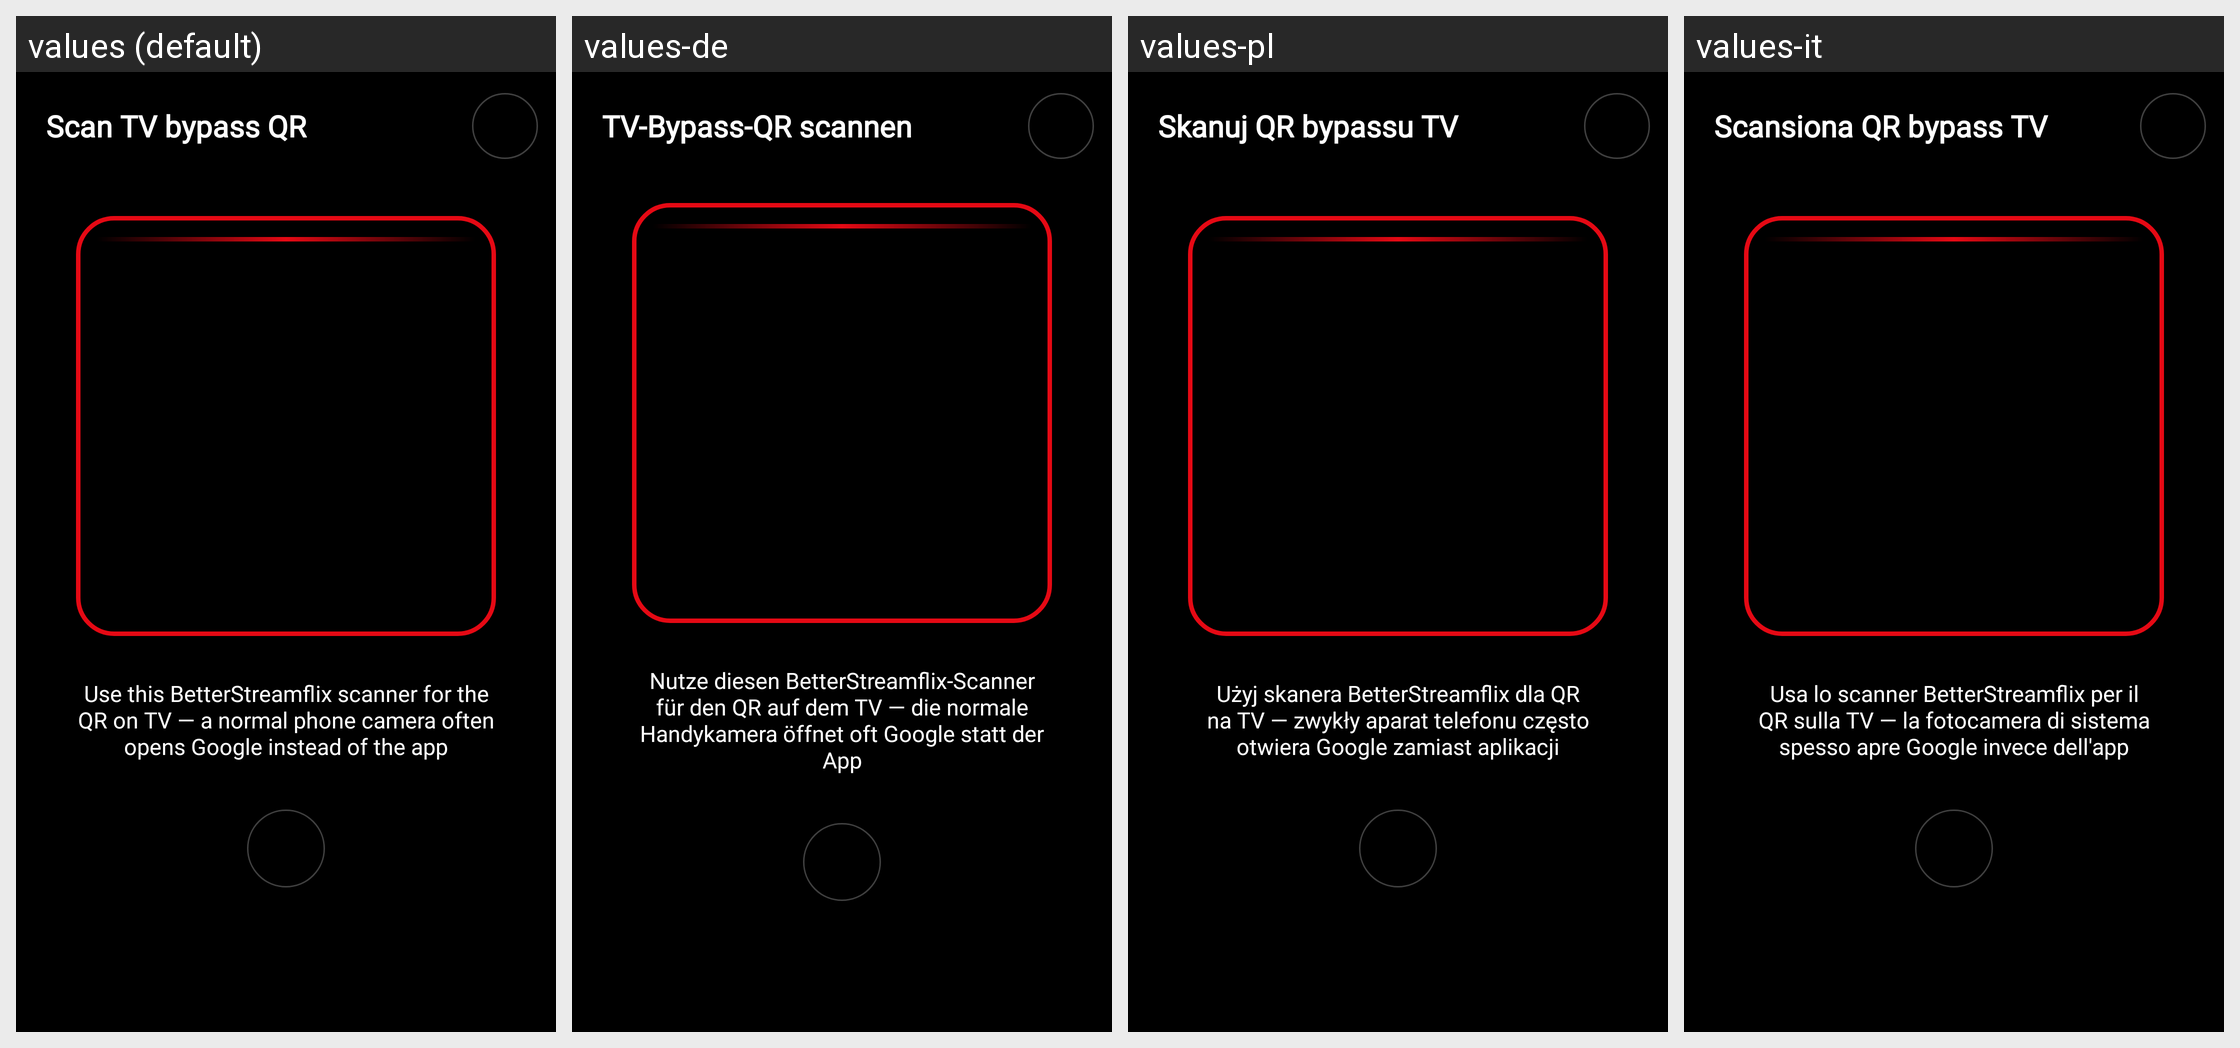

Translations of the strings shown on this Android screen, per locale in the grid:
Android screen res/layout/activity_qr_scanner.xml rendered under 4 locales, left to right: values (default), values-de, values-pl, values-it. Device: Nexus 5 (rendered at 1080×1920; each locale shown at half size, 540×960, under a caption strip naming it); theme AppTheme.Mobile.
Other locales in the repository, not shown: values-ar, values-es, values-fr.
Strings drawn on this screen, with the default value and each locale's value (text and hints the layout hard-codes, and strings that could not be matched under every locale, appear in the picture but are not listed):

settings_scan_resolver_qr_title
  values: Scan TV bypass QR
  values-de: TV-Bypass-QR scannen
  values-pl: Skanuj QR bypassu TV
  values-it: Scansiona QR bypass TV

settings_scan_resolver_qr_summary
  values: Use this BetterStreamflix scanner for the QR on TV — a normal phone camera often opens Google instead of the app
  values-de: Nutze diesen BetterStreamflix-Scanner für den QR auf dem TV — die normale Handykamera öffnet oft Google statt der App
  values-pl: Użyj skanera BetterStreamflix dla QR na TV — zwykły aparat telefonu często otwiera Google zamiast aplikacji
  values-it: Usa lo scanner BetterStreamflix per il QR sulla TV — la fotocamera di sistema spesso apre Google invece dell'app
